Run: headless pygame with SDL's dummy video driver; simulated clock (each Clock.tick advances the game by its frame time, no real sleeping); random seed 0; keys injected as events and as key.get_pressed() state; mouse plan: one left click at the window centre at the start of phase 2, then a move to the lower-right quarter at the start of phase 3.
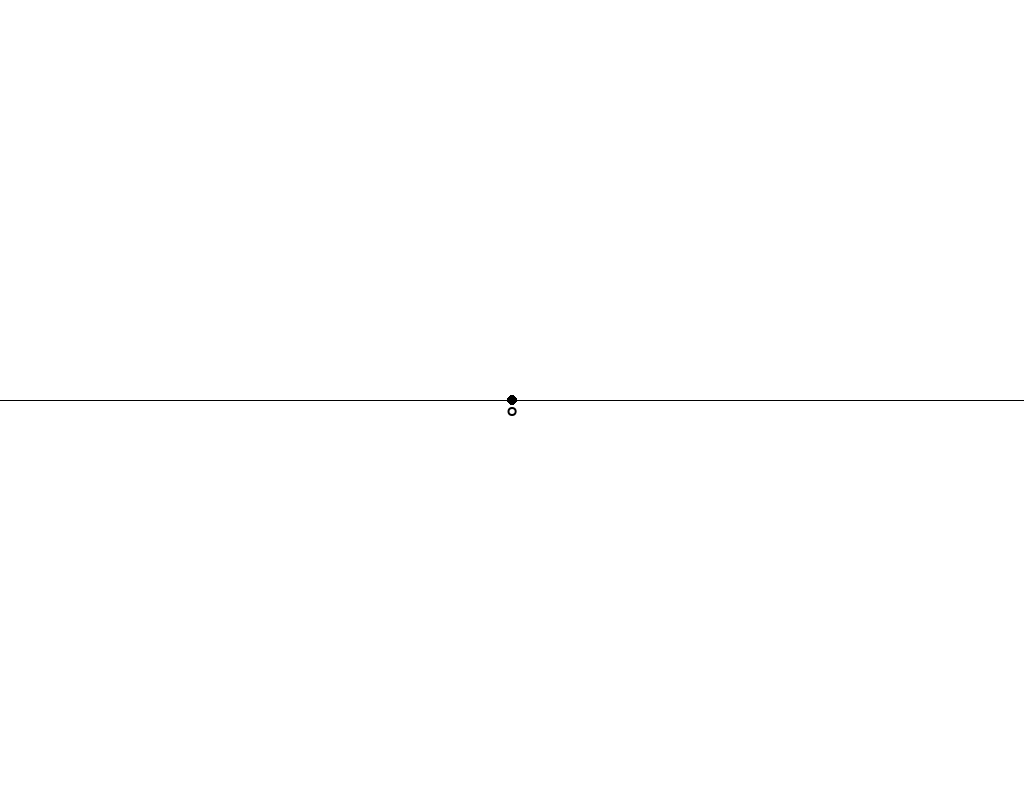
Frame 1 of 4 · flips 1–60 · no input
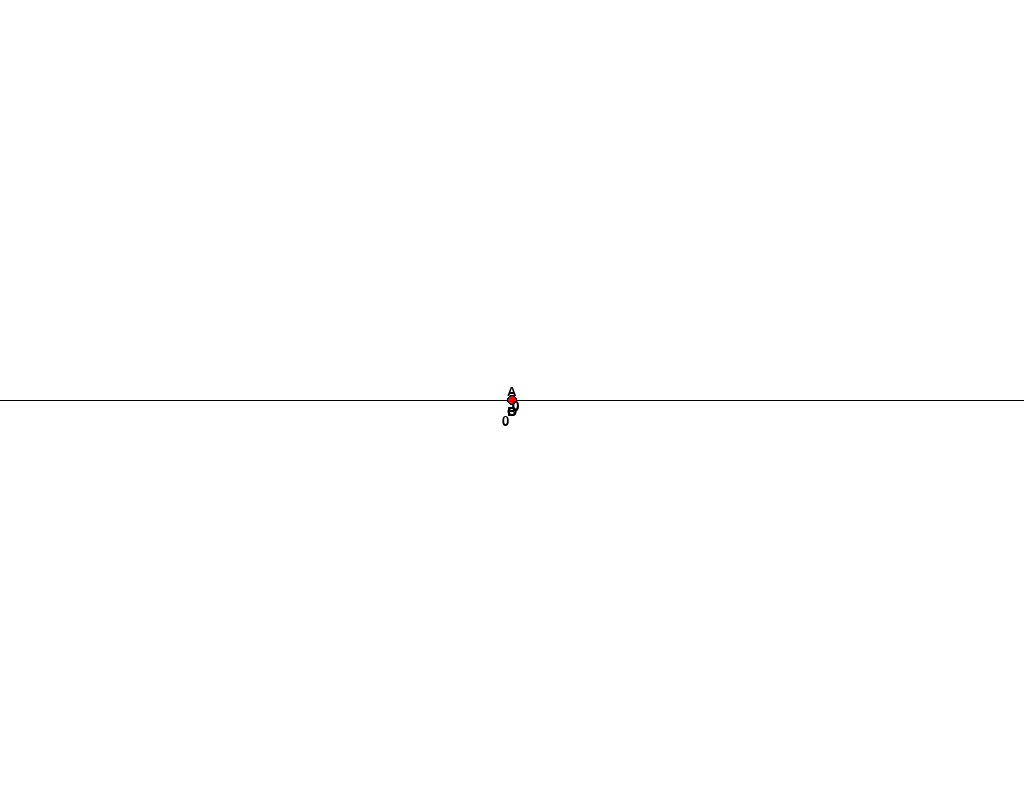
Frame 2 of 4 · flips 61–180 · clicked the window centre · tapped SPACE, RETURN · held RIGHT (→), D
Frame 3 of 4 · flips 181–300 · moved the mouse to the lower-right quarter · held DOWN (↓), S · screen unchanged from frame 2, image omitted
Frame 4 of 4 · flips 301–420 · held LEFT (←), A, UP (↑), W · screen unchanged from frame 3, image omitted

The pygame program that drew these frames:

import pygame
import random
import math

pygame.init()

WIDTH, HEIGHT = 1024, 800 #1024, 800
window = pygame.display.set_mode((WIDTH, HEIGHT))

font = pygame.font.Font(None,20) # Default font, size 20

window.fill("white")
pygame.draw.line(window, "black", (0, HEIGHT/2), (WIDTH, HEIGHT/2))
pygame.draw.circle(window, "black", (WIDTH/2, HEIGHT/2), 5)

center_txt = "O"
center_txt = font.render(center_txt, True, "black")
center_txt_rect = center_txt.get_rect()
window.blit(center_txt, (WIDTH/2 - 5, HEIGHT/2 + 5), center_txt_rect)

def update():
    pygame.display.update()

def getDistance(p1, p2):
    dist = math.sqrt((p2[0] - p1[0])**2 + (p2[1] - p1[1])**2)
    return int(dist)

def getCenter(p1, p2):
    center = ((p1[0] + p2[0])/2, (p1[1] + p2[1])/2)
    return center

def getAngle(a, b, c):
    ang = math.degrees(math.atan2(c[1]-b[1], c[0]-b[0]) - math.atan2(a[1]-b[1], a[0]-b[0]))
    return ang + 360 if ang < 0 else ang

def writeDistance(p1, p2, pos, top=(0,0), down=(0,0), left=(0,0), right=(0,0)):
    dist_txt = str(getDistance(p1, p2))
    dist_txt = font.render(dist_txt, True, "black")
    dist_txt_rect = dist_txt.get_rect()
    center = getCenter(p1, p2)

    if pos[1] <= (HEIGHT/2): # UPPER HALF
        if pos[0] <= WIDTH/2: # LEFT
            print("UPPER LEFT")
            window.blit(dist_txt, (center[0]+top[0], center[1]+top[1],
             center[0]+left[0], center[1]+left[1]), dist_txt_rect)
        else: # RIGHT
            print("UPPER RIGHT")
            window.blit(dist_txt, (center[0]+top[0], center[1]+top[1], 
            center[0]+right[0], center[1]+right[1]), dist_txt_rect)
    
    if pos[1] > (HEIGHT/2): # LOWER HALF
        if pos[0] <= WIDTH/2: # LEFT
            print("LOWER LEFT")
            window.blit(dist_txt, (center[0]+down[0], center[1]+down[1], 
            center[0]+left[0], center[1]+left[1]), dist_txt_rect)
        else: # RIGHT
            print("LOWER RIGHT")
            window.blit(dist_txt, (center[0]+down[0], center[1]+down[1], 
            center[0]+right[0], center[1]+right[1]), dist_txt_rect)

    """ if pos[1] <= (HEIGHT/2): # UPPER HALF
        print("UPPER HALF")
        window.blit(dist_txt, (center[0]+top[0], center[1]+top[1]), dist_txt_rect) #-10, +15
    elif pos[1] > (HEIGHT/2): # LOWER HALF
        print("LOWER HALF")
        window.blit(dist_txt, (center[0]+down[0], center[1]+down[1]), dist_txt_rect) #-10, -25

    elif pos[0] <= (WIDTH/2): # HALF LEFT
        print("HALF LEFT")
        window.blit(dist_txt, (center[0]+left[0], center[1]+left[1]), dist_txt_rect)
    else: # HALF RIGHT
        print("HALF RIGHT")
        window.blit(dist_txt, (center[0]+right[0], center[1]+right[1]), dist_txt_rect)
 """

def run():
    run = True
    clock = pygame.time.Clock()
    fps = 30
    clock.tick(fps)
    move = True

    while run:
        for event in pygame.event.get():
            if event.type == pygame.QUIT:
                run = False
                break

            if event.type == pygame.MOUSEBUTTONDOWN: # Mouse click
                if pygame.mouse.get_pressed()[0]: #Left click
                    if move == False:
                        move = True
                    else:
                        move = False

            if event.type == pygame.MOUSEMOTION: # When cursor move
                if move:
                    window.fill("white")
                    pygame.draw.line(window, "black", (0, HEIGHT/2), (WIDTH, HEIGHT/2))
                    pygame.draw.circle(window, "black", (WIDTH/2, HEIGHT/2), 5)

                    pos = pygame.mouse.get_pos()
                    pygame.draw.line(window, "red", (WIDTH/2, HEIGHT/2), pos)
                    pygame.draw.line(window, "blue", pos, (pos[0], HEIGHT/2))

                    point_O = (WIDTH/2, HEIGHT/2)
                    point_A = pos
                    point_B = (pos[0], HEIGHT/2)

                    cent1 = getCenter(point_A, point_B)
                    cent2 = getCenter(point_A, point_O)
                    cent3 = getCenter(point_B, point_O)
                    pygame.draw.circle(window, "red", cent1, 4)
                    pygame.draw.circle(window, "red", cent2, 4)
                    pygame.draw.circle(window, "red", cent3, 4)

                    # POINT O
                    center_txt = "O"
                    center_txt = font.render(center_txt, True, "black")
                    center_txt_rect = center_txt.get_rect()
                    window.blit(center_txt, (WIDTH/2 - 5, HEIGHT/2 + 5), center_txt_rect)

                    # POINT A
                    pointA_txt = "A"
                    pointA_txt = font.render(pointA_txt, True, "black")
                    pointA_txt_rect = pointA_txt.get_rect()
                    if pos[1] <= (HEIGHT/2):
                        window.blit(pointA_txt, (pos[0]-5, pos[1]-15), pointA_txt_rect)
                    else:
                        window.blit(pointA_txt, (pos[0]-5, pos[1]+15), pointA_txt_rect)
                    
                    # POINT B
                    pointB_txt = "B"
                    pointB_txt = font.render(pointB_txt, True, "black")
                    pointB_txt_rect = pointB_txt.get_rect()
                    if pos[1] <= (HEIGHT/2): # UPPER HALF
                        window.blit(pointB_txt, (pos[0]-5, HEIGHT/2 + 5), pointB_txt_rect)

                    else: # LOWER HALF
                        if pos[0] <= (WIDTH/2): # LEFT HALF
                            window.blit(pointB_txt, (pos[0]-5, HEIGHT/2 - 15), pointB_txt_rect)
                        else : # RIGHT HALF
                            window.blit(pointB_txt, (pos[0]-5, HEIGHT/2 - 15), pointB_txt_rect)
                    
                    # DISTANCE B-O
                    writeDistance(point_B, point_O, pos, top=(-10, 15), down=(-10, -25))
                    writeDistance(point_B, point_A, pos, right=(25, 0))
                    writeDistance(point_O, point_A, pos)

        update()

    pygame.quit()

if __name__ == "__main__":
    run()
